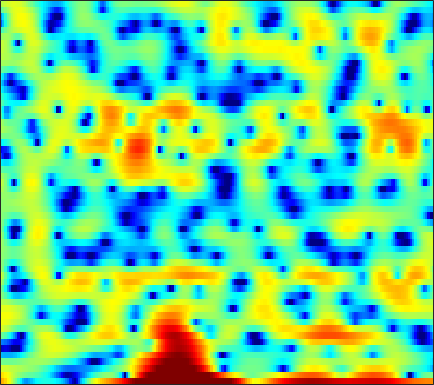

The data file committed next to this chart (first rows):
7.622, 6.939, 5.9348, 4.795, 3.8531, 2.4295, 0.80454, -0.57463, -2.624, -4.8632, -6.9618, -8.0938, -8.3835, -7.5791, -6.7142, -5.6542, -4.7827, -4.3592, -3.9644, -3.7745, -3.6541, -3.7065, -3.8084, -4.0315
5.78, 5.345, 4.701, 3.999, 3.442, 2.672, 1.899, 1.338, 0.652, 0.06172, -0.407, -0.6681, -0.9377, -1.136, -1.269, -1.466, -1.715, -1.96, -2.373, -2.905, -3.559, -4.148, -5.062, -6.142
3.004, 2.897, 2.729, 2.545, 2.395, 2.192, 1.989, 1.841, 1.64, 1.451, 1.259, 1.112, 0.9077, 0.6827, 0.4934, 0.2112, -0.1177, -0.4079, -0.8524, -1.377, -1.988, -2.509, -3.289, -4.155
-0.4533, -0.5374, -0.6192, -0.6598, -0.6569, -0.6228, -0.5252, -0.4289, -0.26, -0.06023, 0.1568, 0.3224, 0.5346, 0.7269, 0.8515, 0.9843, 1.071, 1.098, 1.09, 1.018, 0.887, 0.7476, 0.5125, 0.2292
-7.013, -7.206, -7.362, -7.418, -7.402, -7.258, -6.917, -6.513, -5.774, -4.88, -3.897, -3.142, -2.158, -1.238, -0.6057, 0.1591, 0.8084, 1.237, 1.72, 2.105, 2.395, 2.557, 2.688, 2.746
-16.36, -15.17, -14.64, -15.15, -16.22, -18.86, -23.5, -25.04, -19.01, -14.04, -10.52, -8.438, -6.144, -4.245, -3.002, -1.568, -0.3576, 0.4199, 1.307, 2.031, 2.61, 2.951, 3.292, 3.529
-9.102, -9.381, -9.944, -10.79, -11.61, -12.83, -13.91, -14.34, -14.21, -13.19, -11.43, -9.831, -7.564, -5.393, -3.9, -2.105, -0.5604, 0.4081, 1.5, 2.354, 2.995, 3.344, 3.646, 3.791
-0.4643, -1.032, -1.955, -3.12, -4.145, -5.796, -7.933, -10.05, -14.11, -20.01, -16.52, -11.79, -7.439, -4.356, -2.553, -0.6506, 0.8264, 1.713, 2.633, 3.28, 3.678, 3.829, 3.835, 3.62
3.277, 2.929, 2.374, 1.722, 1.18, 0.4078, -0.3745, -0.9261, -1.526, -1.883, -1.913, -1.733, -1.287, -0.7381, -0.2953, 0.2683, 0.7228, 0.9886, 1.254, 1.397, 1.395, 1.298, 0.9849, 0.4636
4.025, 3.922, 3.721, 3.441, 3.182, 2.792, 2.361, 2.031, 1.577, 1.118, 0.6597, 0.3119, -0.1664, -0.6764, -1.088, -1.663, -2.218, -2.592, -2.977, -3.174, -3.21, -3.177, -3.166, -3.292
4.093, 4.173, 4.188, 4.103, 3.966, 3.709, 3.366, 3.048, 2.554, 1.969, 1.264, 0.6326, -0.3568, -1.619, -2.795, -4.776, -7.419, -10.02, -14, -14.39, -10.9, -8.632, -6.533, -5.222
3.214, 3.395, 3.476, 3.417, 3.303, 3.077, 2.765, 2.488, 2.067, 1.572, 0.9905, 0.4869, -0.2992, -1.261, -2.116, -3.463, -5.012, -6.168, -7.322, -7.392, -6.4, -5.396, -4.089, -3.036
1.839, 1.754, 1.49, 1.107, 0.776, 0.3164, -0.09987, -0.3713, -0.6611, -0.8828, -1.034, -1.128, -1.232, -1.307, -1.362, -1.441, -1.496, -1.486, -1.385, -1.137, -0.7697, -0.4491, -0.02043, 0.3752
0.4674, -0.3147, -1.569, -2.993, -4.096, -5.46, -6.426, -6.767, -6.783, -6.42, -5.841, -5.295, -4.515, -3.671, -2.996, -2.096, -1.254, -0.6584, 0.06486, 0.6944, 1.237, 1.614, 2.053, 2.401
-0.08568, -1.64, -4.18, -7.556, -10.96, -17.84, -27.97, -21.04, -16.35, -14.55, -13.73, -13, -11.08, -8.441, -6.468, -4.125, -2.159, -0.9665, 0.337, 1.314, 2.043, 2.45, 2.834, 3.086
1.738, 0.2366, -2.045, -4.566, -6.51, -8.925, -10.65, -11.46, -12.26, -13.48, -15.82, -17.56, -14.75, -9.518, -6.294, -3.052, -0.6749, 0.665, 1.98, 2.847, 3.3, 3.389, 3.21, 2.792
2.754, 1.306, -0.8559, -3.117, -4.721, -6.392, -7.171, -7.124, -6.574, -5.782, -4.821, -4.009, -2.655, -1.113, 0.03426, 1.5, 2.734, 3.446, 4.085, 4.321, 4.139, 3.693, 2.634, 0.8585
1.083, -0.3904, -2.956, -6.613, -10.64, -21.53, -16.76, -11.02, -6.88, -4.243, -2.297, -1.128, 0.179, 1.322, 2.068, 2.879, 3.48, 3.774, 3.95, 3.839, 3.4, 2.861, 1.835, 0.4588
0.4768, -0.2618, -1.413, -2.611, -3.412, -4.078, -4.087, -3.67, -2.741, -1.68, -0.6303, 0.1039, 0.9891, 1.724, 2.188, 2.657, 2.954, 3.057, 3.018, 2.78, 2.326, 1.847, 1.051, 0.09269
0.6329, 0.3238, -0.1295, -0.554, -0.8073, -1.007, -1.025, -0.9019, -0.589, -0.1459, 0.3753, 0.7809, 1.315, 1.774, 2.051, 2.326, 2.455, 2.452, 2.292, 1.947, 1.437, 0.9374, 0.1237, -0.846
0.9256, 0.5597, 0.04805, -0.4418, -0.7455, -1.014, -1.077, -0.9861, -0.6892, -0.2295, 0.3359, 0.7778, 1.344, 1.853, 2.16, 2.444, 2.562, 2.527, 2.314, 1.904, 1.296, 0.7209, -0.2029, -1.277
1.227, 0.3923, -0.8442, -2.121, -3.006, -3.895, -4.197, -3.982, -3.19, -2.046, -0.794, 0.1383, 1.258, 2.197, 2.757, 3.291, 3.563, 3.585, 3.372, 2.877, 2.084, 1.304, 0.02082, -1.491
1.163, -0.3928, -2.998, -6.372, -9.603, -15.09, -18.23, -15.02, -10.27, -6.459, -3.346, -1.4, 0.7511, 2.411, 3.365, 4.282, 4.8, 4.939, 4.789, 4.248, 3.289, 2.264, 0.4235, -2.124
0.4501, -1.205, -4.005, -7.636, -10.99, -16.35, -22.65, -25.4, -17.36, -10.57, -5.856, -3.172, -0.4145, 1.633, 2.782, 3.874, 4.525, 4.749, 4.712, 4.303, 3.536, 2.715, 1.309, -0.4433
0.2902, -0.6964, -2.277, -4.107, -5.585, -7.498, -8.852, -9.016, -7.836, -5.689, -3.397, -1.826, -0.01024, 1.426, 2.27, 3.086, 3.577, 3.739, 3.702, 3.39, 2.839, 2.282, 1.39, 0.3955
0.4257, 0.1189, -0.3805, -0.9294, -1.314, -1.714, -1.888, -1.83, -1.49, -0.8938, -0.1393, 0.4563, 1.215, 1.871, 2.263, 2.629, 2.794, 2.783, 2.587, 2.186, 1.589, 1.03, 0.1449, -0.8764
0.3709, 0.4441, 0.4634, 0.4361, 0.4139, 0.4143, 0.4777, 0.5794, 0.7905, 1.069, 1.39, 1.639, 1.937, 2.17, 2.277, 2.312, 2.201, 2.013, 1.613, 1.038, 0.2776, -0.416, -1.514, -2.825
0.3529, 0.5294, 0.6735, 0.7619, 0.8134, 0.8972, 1.022, 1.151, 1.368, 1.62, 1.874, 2.047, 2.232, 2.325, 2.322, 2.2, 1.931, 1.624, 1.072, 0.3513, -0.5362, -1.321, -2.529, -3.94
0.6979, 0.7072, 0.6014, 0.4241, 0.2952, 0.2045, 0.2806, 0.4642, 0.8499, 1.337, 1.833, 2.159, 2.496, 2.676, 2.695, 2.551, 2.205, 1.815, 1.132, 0.268, -0.7363, -1.569, -2.744, -3.987
1.628, 1.193, 0.3258, -0.8485, -1.847, -3.029, -3.373, -2.819, -1.375, 0.2089, 1.577, 2.389, 3.166, 3.609, 3.726, 3.606, 3.173, 2.647, 1.687, 0.4477, -0.9922, -2.132, -3.566, -4.684
2.455, 1.685, 0.1914, -2.067, -4.608, -10.38, -18.8, -10.42, -4.206, -0.7051, 1.557, 2.749, 3.826, 4.425, 4.594, 4.462, 3.925, 3.239, 1.898, -0.01022, -2.684, -5.375, -10.2, -13.78
1.333, 0.7693, -0.1099, -1.082, -1.8, -2.506, -2.585, -2.129, -1.01, 0.2964, 1.51, 2.263, 3.022, 3.471, 3.6, 3.482, 3.021, 2.436, 1.316, -0.2283, -2.259, -4.051, -6.494, -7.771
-1.091, -1.466, -1.853, -2.069, -2.087, -1.907, -1.507, -1.07, -0.3738, 0.375, 1.096, 1.564, 2.065, 2.389, 2.503, 2.484, 2.256, 1.955, 1.4, 0.6945, -0.09317, -0.6812, -1.361, -1.814
-4.91, -5.426, -5.749, -5.542, -5.019, -4.024, -2.868, -2.004, -0.9352, 0.003064, 0.7611, 1.231, 1.693, 1.99, 2.118, 2.177, 2.141, 2.063, 1.887, 1.656, 1.393, 1.173, 0.8686, 0.5529
-11.09, -12.9, -15.72, -14.93, -11.63, -7.566, -4.549, -2.837, -1.116, 0.1081, 0.9519, 1.372, 1.71, 1.845, 1.861, 1.819, 1.79, 1.811, 1.911, 2.072, 2.232, 2.315, 2.322, 2.16
-13.66, -12.75, -12.53, -11.05, -8.634, -5.381, -2.761, -1.264, 0.1861, 1.085, 1.541, 1.589, 1.35, 0.7981, 0.2267, -0.5829, -1.173, -1.221, -0.5909, 0.5052, 1.652, 2.396, 3.115, 3.474
-5.09, -4.584, -3.796, -2.893, -2.183, -1.199, -0.3173, 0.17, 0.5969, 0.6989, 0.4, -0.06727, -1.106, -2.711, -4.435, -7.933, -14.73, -21.07, -10.22, -4.751, -1.389, 0.3501, 2.013, 3.079
-0.1116, -0.264, -0.3398, -0.299, -0.243, -0.1707, -0.1922, -0.2945, -0.6355, -1.231, -2.13, -2.968, -4.339, -5.862, -7.036, -8.395, -9.102, -8.829, -7.209, -4.813, -2.498, -0.9763, 0.6565, 1.866
1.655, 1.239, 0.7831, 0.4168, 0.2028, -0.08878, -0.4448, -0.784, -1.456, -2.465, -3.858, -5.279, -7.673, -10.52, -12.35, -12.32, -9.965, -7.945, -5.535, -3.443, -1.654, -0.5063, 0.7553, 1.74
1.42, 0.6066, -0.2446, -0.7578, -0.8839, -0.9121, -0.8992, -0.999, -1.328, -2.018, -3.15, -4.415, -6.714, -9.972, -12.5, -11.97, -8.183, -5.735, -3.195, -1.253, 0.173, 0.96, 1.727, 2.213
-1.393, -3.87, -7.101, -7.438, -5.889, -3.701, -2.154, -1.412, -0.8159, -0.5913, -0.6894, -0.8949, -1.241, -1.511, -1.523, -1.174, -0.394, 0.3263, 1.264, 2.026, 2.511, 2.665, 2.541, 2.045
-2.211, -4.938, -8.602, -8.989, -7.163, -4.794, -3.15, -2.264, -1.473, -0.9156, -0.4663, -0.1314, 0.3136, 0.8333, 1.27, 1.887, 2.494, 2.933, 3.422, 3.667, 3.621, 3.328, 2.469, 0.8816
-1.03, -2.058, -3.272, -4.071, -4.428, -4.63, -4.755, -4.841, -4.938, -4.912, -4.528, -3.988, -2.938, -1.692, -0.7438, 0.4517, 1.475, 2.104, 2.746, 3.148, 3.254, 3.114, 2.631, 1.804
-2.271, -3.116, -4.232, -5.314, -6.093, -7.165, -8.351, -9.481, -11.4, -13.93, -15.47, -13.76, -9.795, -6.425, -4.398, -2.253, -0.5765, 0.411, 1.413, 2.134, 2.594, 2.793, 2.901, 2.877
-4.467, -5.525, -7.015, -8.481, -9.448, -10.48, -11.33, -12.04, -13.37, -15.2, -16.07, -14.45, -10.69, -7.313, -5.261, -3.058, -1.358, -0.3408, 0.7362, 1.534, 2.13, 2.475, 2.826, 3.091
-5.945, -7.597, -10.55, -14.49, -17.38, -17.05, -14.06, -12.22, -10.52, -9.204, -7.963, -6.936, -5.439, -3.911, -2.826, -1.527, -0.4494, 0.2081, 0.9212, 1.464, 1.884, 2.142, 2.445, 2.733
-4.154, -5.493, -7.822, -10.67, -12.39, -12.05, -9.678, -7.917, -5.959, -4.415, -3.14, -2.289, -1.3, -0.4419, 0.1049, 0.674, 1.064, 1.239, 1.313, 1.268, 1.157, 1.092, 1.113, 1.313
-0.6171, -1.033, -1.676, -2.223, -2.46, -2.437, -2.046, -1.579, -0.8423, -0.08035, 0.6254, 1.085, 1.598, 1.962, 2.111, 2.119, 1.868, 1.493, 0.6984, -0.4454, -1.875, -2.968, -3.935, -3.705
1.252, 1.198, 1.049, 0.8828, 0.7921, 0.7451, 0.8119, 0.9427, 1.202, 1.538, 1.894, 2.131, 2.378, 2.482, 2.428, 2.142, 1.538, 0.821, -0.5595, -2.653, -5.875, -9.678, -20.59, -15.22
1.904, 1.863, 1.695, 1.416, 1.162, 0.8247, 0.5643, 0.4686, 0.5305, 0.7968, 1.211, 1.556, 1.948, 2.193, 2.235, 2.065, 1.607, 1.055, 0.04816, -1.25, -2.768, -3.903, -5.007, -5.277
2.383, 2.237, 1.819, 1.119, 0.3899, -0.8247, -2.176, -3.008, -3.267, -2.352, -0.8881, 0.1879, 1.353, 2.149, 2.505, 2.668, 2.52, 2.231, 1.634, 0.8901, 0.06518, -0.5356, -1.251, -1.846
2.389, 2.285, 1.836, 0.9486, -0.09817, -2.298, -6.117, -11.52, -21.11, -7.714, -2.722, -0.4941, 1.452, 2.615, 3.109, 3.366, 3.242, 2.95, 2.344, 1.554, 0.6954, 0.05008, -0.7562, -1.449
0.8458, 1.081, 1.204, 1.059, 0.7582, 0.1045, -0.689, -1.145, -1.157, -0.3333, 0.898, 1.789, 2.711, 3.246, 3.379, 3.215, 2.67, 2.025, 0.8942, -0.519, -2.085, -3.262, -4.577, -5.344
-2.645, -1.823, -0.6915, 0.3054, 0.9032, 1.538, 2.018, 2.316, 2.699, 3.087, 3.429, 3.617, 3.717, 3.574, 3.272, 2.562, 1.465, 0.3465, -1.586, -4.137, -7.55, -10.84, -16.28, -17.91
-10.25, -6.995, -3.546, -1.05, 0.357, 1.774, 2.793, 3.356, 3.898, 4.223, 4.356, 4.32, 4.08, 3.597, 3.058, 2.066, 0.7369, -0.5278, -2.616, -5.229, -8.471, -11.32, -15.05, -16.87
-8.11, -5.725, -2.808, -0.5339, 0.7981, 2.159, 3.134, 3.661, 4.116, 4.322, 4.306, 4.152, 3.756, 3.143, 2.538, 1.538, 0.2994, -0.7821, -2.467, -4.39, -6.557, -8.293, -10.75, -13.55
-1.186, -0.5538, 0.4238, 1.403, 2.064, 2.792, 3.324, 3.586, 3.75, 3.719, 3.49, 3.198, 2.66, 1.964, 1.346, 0.4119, -0.6509, -1.507, -2.74, -4.079, -5.503, -6.637, -8.242, -9.897
1.803, 2.1, 2.498, 2.864, 3.093, 3.31, 3.404, 3.375, 3.208, 2.876, 2.375, 1.892, 1.119, 0.2232, -0.5002, -1.49, -2.434, -3.102, -3.89, -4.628, -5.323, -5.854, -6.529, -7.14
